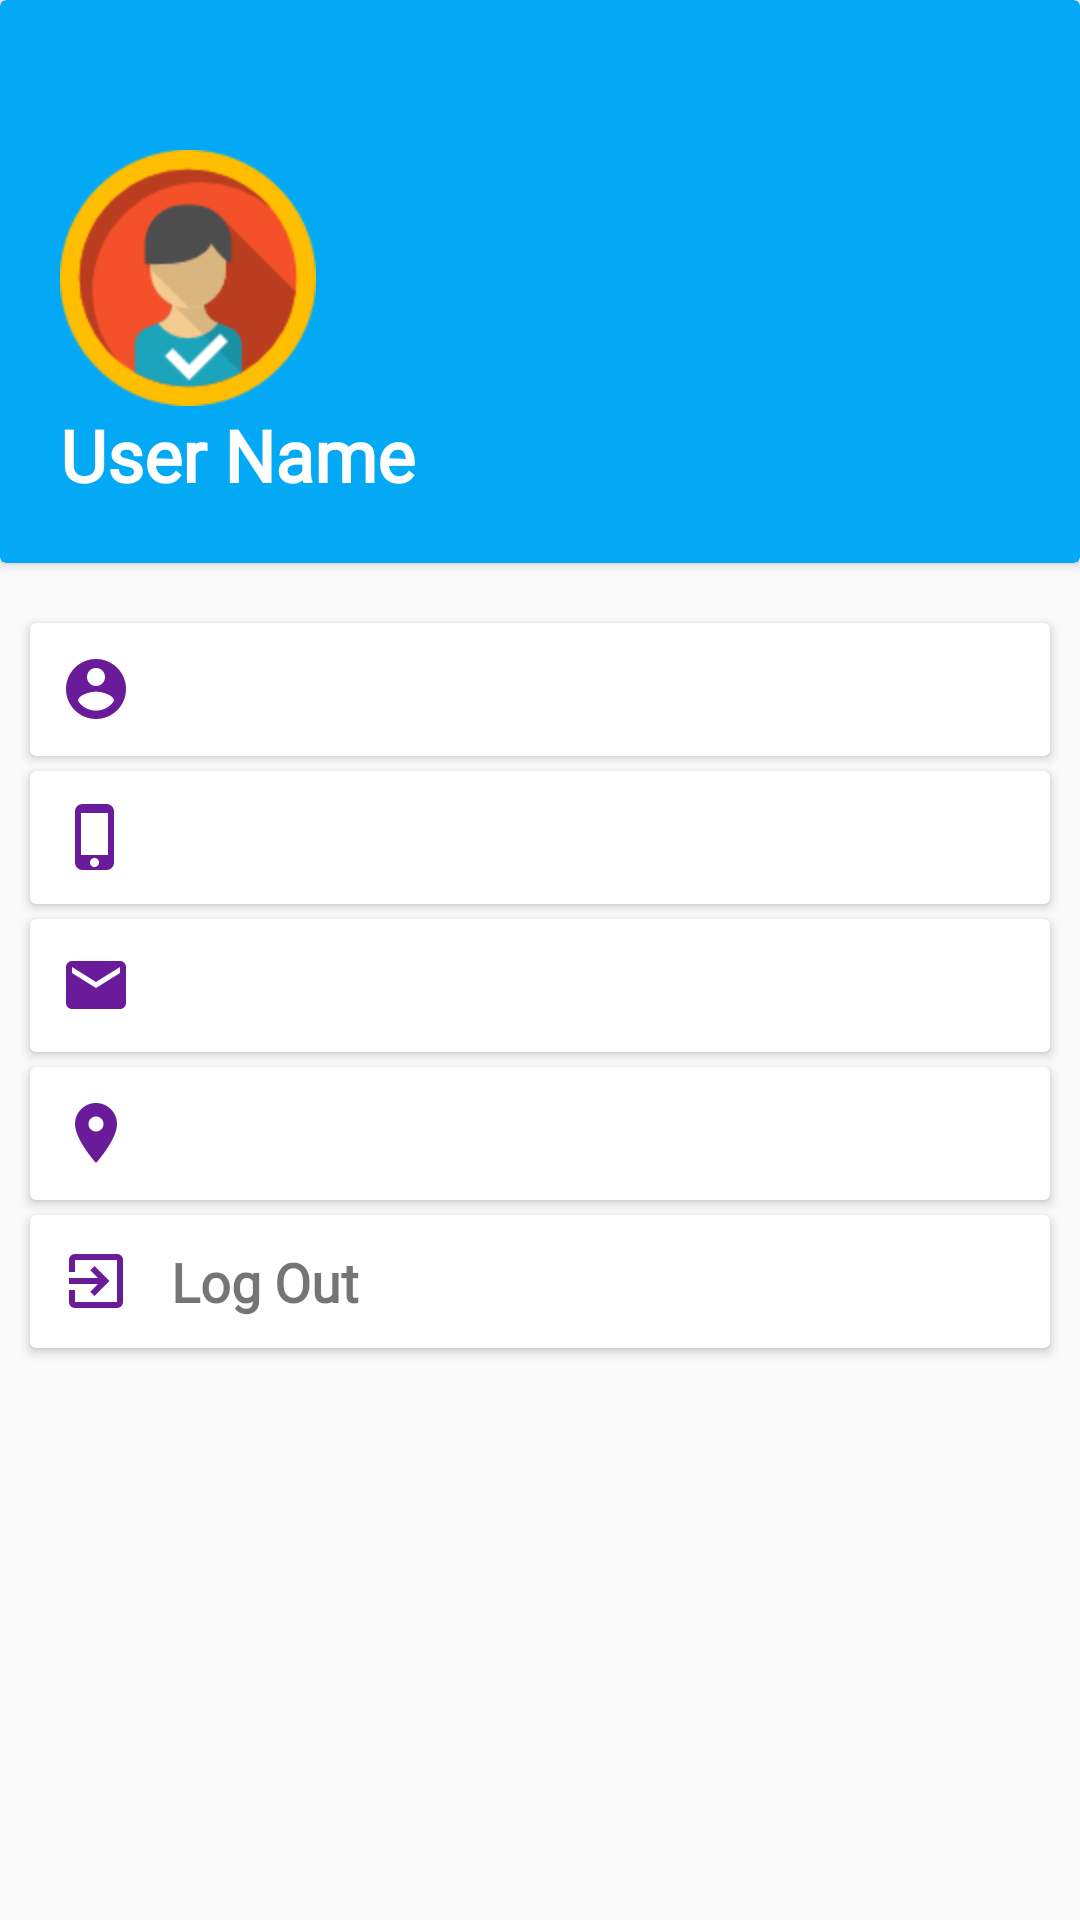

Here is an Android app screen rendered from its layout file. Give the layout XML and the strings, colors and styles it references.
<!-- AndroidManifest.xml: application theme AppTheme -->
<!-- res/layout/profile_activity.xml -->
<?xml version="1.0" encoding="utf-8"?>
<LinearLayout xmlns:android="http://schemas.android.com/apk/res/android"
    xmlns:tools="http://schemas.android.com/tools"
    android:layout_width="match_parent"
    android:layout_height="match_parent"
    android:orientation="vertical"
    tools:context=".Activities.common.ProfileActivity">

    <ScrollView
        android:layout_width="match_parent"
        android:layout_height="wrap_content">

        <LinearLayout
            android:layout_width="match_parent"
            android:layout_height="wrap_content"
            android:orientation="vertical">

            <androidx.cardview.widget.CardView
                android:layout_width="match_parent"
                android:layout_height="wrap_content"
                android:backgroundTint="@color/colorPrimary">

                <LinearLayout
                    android:layout_width="match_parent"
                    android:layout_height="wrap_content"
                    android:orientation="vertical">

                    <ImageView
                        android:layout_width="wrap_content"
                        android:layout_height="wrap_content"
                        android:layout_gravity="start"
                        android:contentDescription="@string/nav_header_desc"
                        android:paddingStart="20dp"
                        android:paddingTop="50dp"
                        android:src="@drawable/user_icon" />

                    <TextView
                        android:layout_width="match_parent"
                        android:layout_height="wrap_content"
                        android:fontFamily="@font/roboto_light"
                        android:paddingStart="20dp"

                        android:paddingBottom="@dimen/space_20"
                        android:text="User Name"
                        android:textColor="@color/white"
                        android:textSize="24sp"
                        android:textStyle="bold" />
                </LinearLayout>
            </androidx.cardview.widget.CardView>


            <androidx.cardview.widget.CardView
                android:layout_width="match_parent"
                android:layout_height="wrap_content"
                android:layout_marginStart="@dimen/space_10"
                android:layout_marginTop="@dimen/space_20"
                android:layout_marginEnd="@dimen/space_10">

                <TextView
                    android:id="@+id/txtName"
                    android:layout_width="match_parent"
                    android:layout_height="wrap_content"
                    android:drawableLeft="@drawable/ic_account_circle_purple_800_24dp"
                    android:fontFamily="@font/roboto_light"
                    android:gravity="center_vertical"
                    android:padding="@dimen/space_10"
                    android:paddingStart="10dp"
                    android:paddingBottom="@dimen/space_20"
                    android:textSize="18sp"
                    android:textStyle="bold" />

            </androidx.cardview.widget.CardView>

            <androidx.cardview.widget.CardView
                android:layout_width="match_parent"
                android:layout_height="wrap_content"
                android:layout_marginStart="@dimen/space_10"
                android:layout_marginTop="5dp"
                android:layout_marginEnd="@dimen/space_10">

                <TextView
                    android:id="@id/txtPhone"
                    android:layout_width="match_parent"
                    android:layout_height="wrap_content"
                    android:drawableLeft="@drawable/ic_phone_iphone_purple_800_24dp"
                    android:fontFamily="@font/roboto_light"
                    android:gravity="center_vertical"
                    android:padding="@dimen/space_10"
                    android:paddingStart="10dp"
                    android:paddingBottom="@dimen/space_20"
                    android:textSize="18sp"
                    android:textStyle="bold" />

            </androidx.cardview.widget.CardView>

            <androidx.cardview.widget.CardView
                android:layout_width="match_parent"
                android:layout_height="wrap_content"
                android:layout_marginStart="@dimen/space_10"
                android:layout_marginTop="5dp"
                android:layout_marginEnd="@dimen/space_10">

                <TextView
                    android:id="@id/txtEmail"
                    android:layout_width="match_parent"
                    android:layout_height="wrap_content"
                    android:drawableLeft="@drawable/ic_email_purple_800_24dp"
                    android:fontFamily="@font/roboto_light"
                    android:gravity="center_vertical"
                    android:padding="@dimen/space_10"
                    android:paddingStart="10dp"
                    android:paddingBottom="@dimen/space_20"
                    android:textSize="18sp"
                    android:textStyle="bold" />

            </androidx.cardview.widget.CardView>

            <androidx.cardview.widget.CardView
                android:id="@+id/crdChangePassword"
                android:layout_width="match_parent"
                android:layout_height="wrap_content"
                android:layout_marginStart="@dimen/space_10"
                android:layout_marginTop="5dp"
                android:layout_marginEnd="@dimen/space_10"
                android:clickable="true"
                android:focusable="true"
                android:foreground="?android:attr/selectableItemBackground"
                android:visibility="gone">

                <TextView
                    android:layout_width="match_parent"
                    android:layout_height="wrap_content"
                    android:drawableLeft="@drawable/ic_vpn_key_purple_800_24dp"
                    android:fontFamily="@font/roboto_light"
                    android:gravity="center_vertical"
                    android:padding="@dimen/space_10"
                    android:paddingStart="10dp"
                    android:paddingBottom="@dimen/space_20"
                    android:text="   Change Password"
                    android:textSize="18sp"
                    android:textStyle="bold" />

            </androidx.cardview.widget.CardView>

            <androidx.cardview.widget.CardView
                android:layout_width="match_parent"
                android:layout_height="wrap_content"
                android:layout_marginStart="@dimen/space_10"
                android:layout_marginTop="5dp"
                android:layout_marginEnd="@dimen/space_10"
                android:paddingBottom="@dimen/space_20">

                <TextView
                    android:id="@+id/txtAddress"
                    android:layout_width="match_parent"
                    android:layout_height="wrap_content"
                    android:drawableLeft="@drawable/ic_location_on_purple_800_24dp"
                    android:fontFamily="@font/roboto_light"
                    android:gravity="center_vertical"
                    android:padding="@dimen/space_10"
                    android:paddingStart="10dp"
                    android:paddingBottom="@dimen/space_20"
                    android:textSize="18sp"
                    android:textStyle="bold" />

            </androidx.cardview.widget.CardView>

            <androidx.cardview.widget.CardView
                android:layout_width="match_parent"
                android:layout_height="wrap_content"
                android:layout_marginStart="@dimen/space_10"
                android:layout_marginTop="5dp"
                android:layout_marginEnd="@dimen/space_10"
                android:layout_marginBottom="20dp">

                <TextView
                    android:layout_width="match_parent"
                    android:layout_height="wrap_content"
                    android:drawableLeft="@drawable/ic_exit_to_app_purple_800_24dp"
                    android:fontFamily="@font/roboto_light"
                    android:gravity="center_vertical"
                    android:padding="@dimen/space_10"
                    android:paddingStart="10dp"
                    android:paddingBottom="@dimen/space_20"
                    android:text="   Log Out"
                    android:textSize="18sp"
                    android:textStyle="bold" />

            </androidx.cardview.widget.CardView>


        </LinearLayout>

    </ScrollView>

</LinearLayout>
<!-- resources referenced by this layout -->
<resources>
  <color name="colorPrimary">#03A9F4</color>
  <color name="white">#ffffff</color>
  <dimen name="space_10">10dp</dimen>
  <dimen name="space_20">20dp</dimen>
  <!-- drawable ic_account_circle_purple_800_24dp: png bitmap (drawable-hdpi, 604 bytes) -->
  <!-- drawable ic_email_purple_800_24dp: png bitmap (drawable-hdpi, 326 bytes) -->
  <!-- drawable ic_exit_to_app_purple_800_24dp: png bitmap (drawable-hdpi, 299 bytes) -->
  <!-- drawable ic_location_on_purple_800_24dp: png bitmap (drawable-hdpi, 470 bytes) -->
  <!-- drawable ic_phone_iphone_purple_800_24dp: png bitmap (drawable-hdpi, 268 bytes) -->
  <!-- drawable ic_vpn_key_purple_800_24dp: png bitmap (drawable-hdpi, 344 bytes) -->
  <!-- drawable user_icon: png bitmap (drawable-hdpi, 5872 bytes) -->
  <string name="nav_header_desc">Navigation header</string>
  <style name="AppTheme" parent="Theme.AppCompat.Light.DarkActionBar">
          
          <item name="colorPrimary">@color/colorPrimary</item>
          <item name="colorPrimaryDark">@color/colorPrimaryDark</item>
          <item name="colorAccent">@color/colorAccent</item>
          
          <item name="colorPrimaryVariant">@color/my_app_primary_variant_color</item>
          <item name="colorSecondaryVariant">@color/my_app_secondary_variant_color</item>
          <item name="colorSurface">@color/my_app_surface_color</item>
          <item name="colorOnPrimary">@color/my_app_color_on_primary</item>
          <item name="colorOnSecondary">@color/my_app_color_on_secondary</item>
          <item name="colorOnBackground">@color/my_app_color_on_background</item>
          <item name="colorOnError">@color/my_app_color_on_error</item>
          <item name="colorOnSurface">@color/colorPrimary</item>
          <item name="scrimBackground">@color/mtrl_scrim_color</item>
          <item name="textAppearanceHeadline1">@style/TextAppearance.MaterialComponents.Headline1</item>
          <item name="textAppearanceHeadline2">@style/TextAppearance.MaterialComponents.Headline2</item>
          <item name="textAppearanceHeadline3">@style/TextAppearance.MaterialComponents.Headline3</item>
          <item name="textAppearanceHeadline4">@style/TextAppearance.MaterialComponents.Headline4</item>
          <item name="textAppearanceHeadline5">@style/TextAppearance.MaterialComponents.Headline5</item>
          <item name="textAppearanceHeadline6">@style/TextAppearance.MaterialComponents.Headline6</item>
          <item name="textAppearanceSubtitle1">@style/TextAppearance.MaterialComponents.Subtitle1</item>
          <item name="textAppearanceSubtitle2">@style/TextAppearance.MaterialComponents.Subtitle2</item>
          <item name="textAppearanceBody1">@style/TextAppearance.MaterialComponents.Body1</item>
          <item name="textAppearanceBody2">@style/TextAppearance.MaterialComponents.Body2</item>
          <item name="textAppearanceCaption">@style/TextAppearance.MaterialComponents.Caption</item>
          <item name="textAppearanceButton">@style/TextAppearance.MaterialComponents.Button</item>
          <item name="textAppearanceOverline">@style/TextAppearance.MaterialComponents.Overline</item>
  
  
      </style>
  <color name="colorPrimaryDark">#057DB3</color>
  <color name="colorAccent">#2196F3</color>
  <color name="my_app_primary_variant_color">#957ADF</color>
  <color name="my_app_secondary_variant_color">#FFC107</color>
  <color name="my_app_surface_color">#CDDC39</color>
  <color name="my_app_color_on_primary">#ffffff</color>
  <color name="my_app_color_on_secondary">#00BCD4</color>
  <color name="my_app_color_on_background">#9C27B0</color>
  <color name="my_app_color_on_error">#2196F3</color>
</resources>
